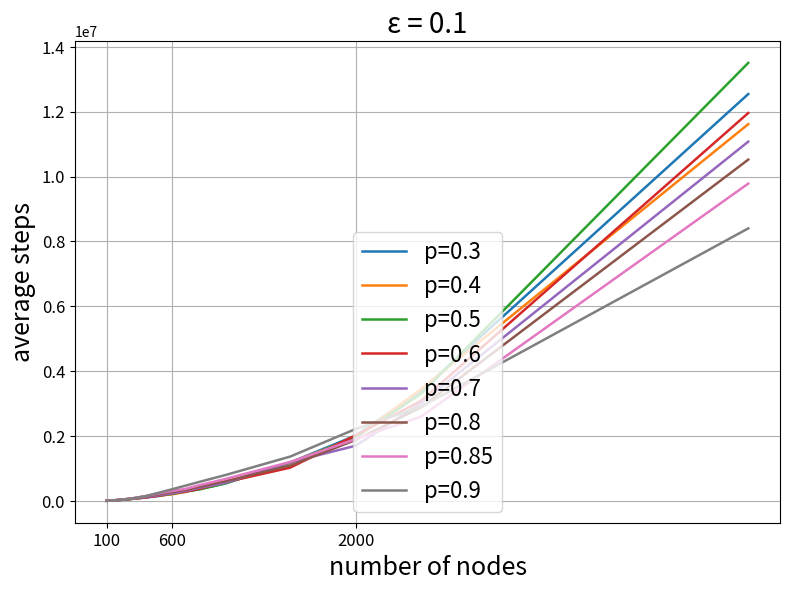
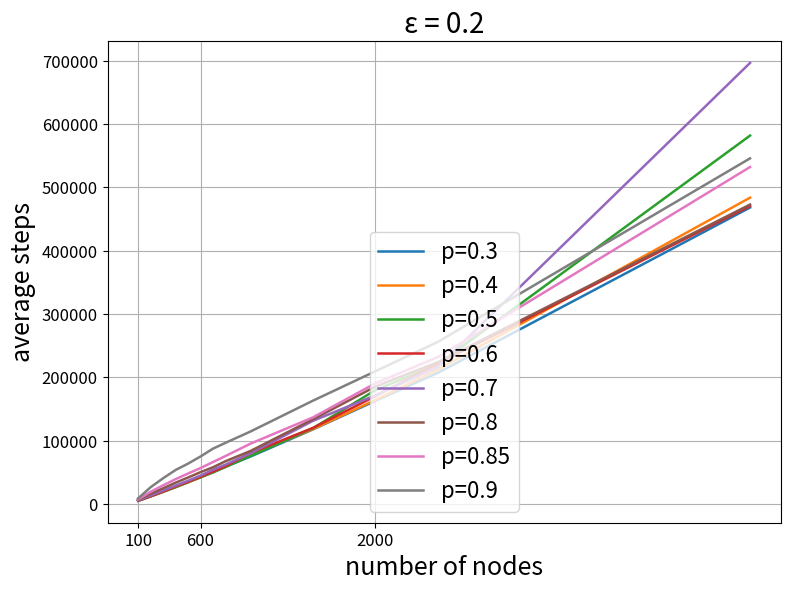
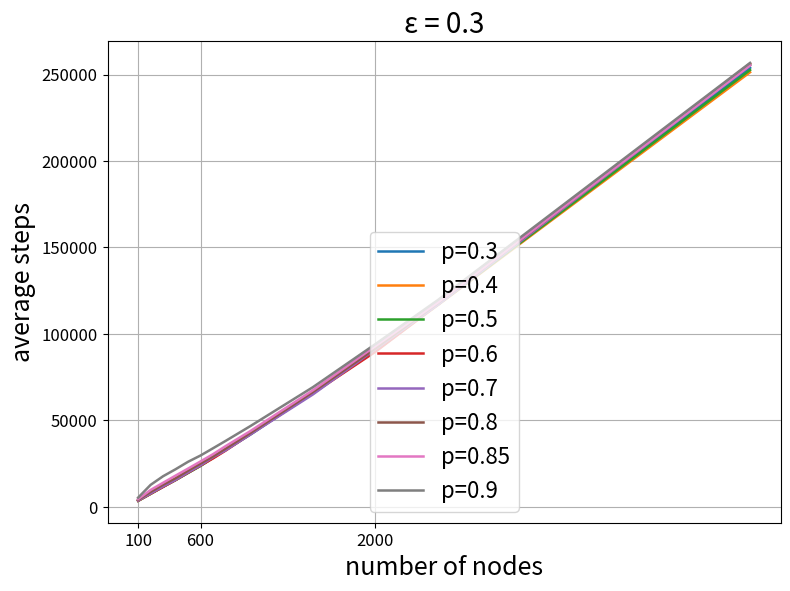
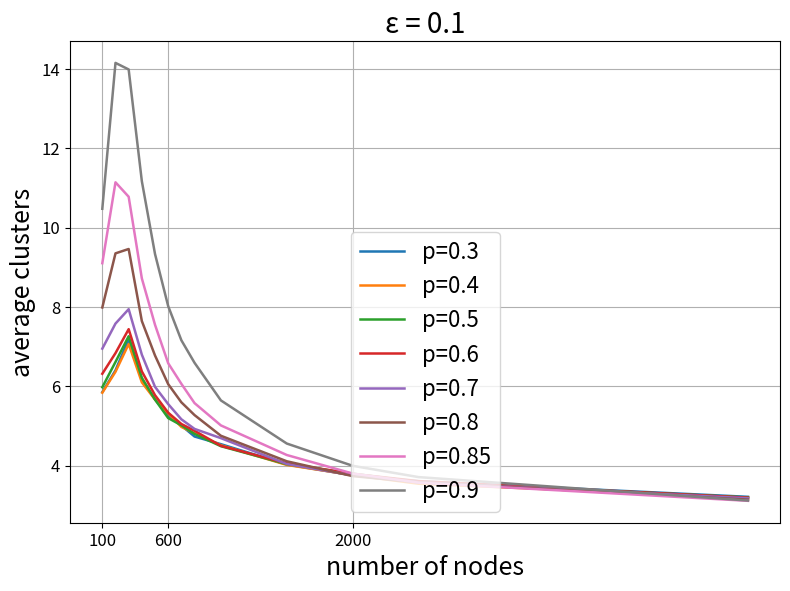
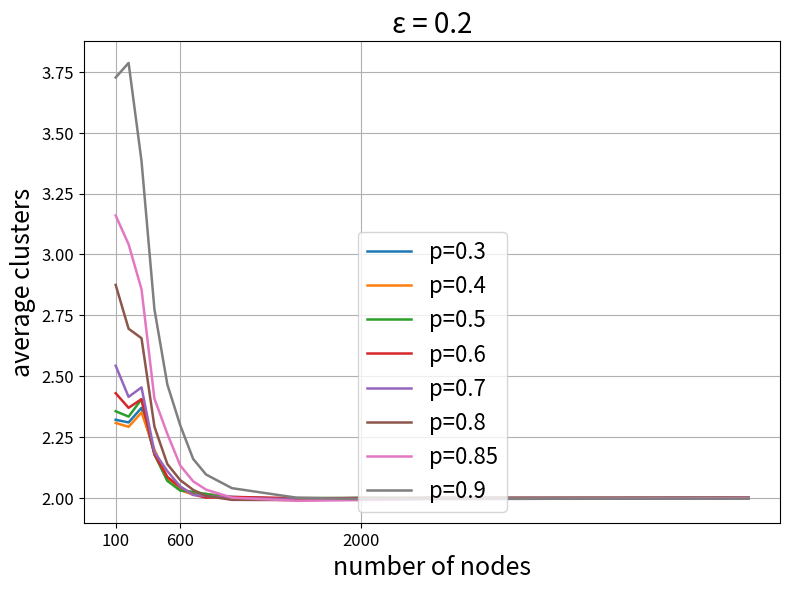
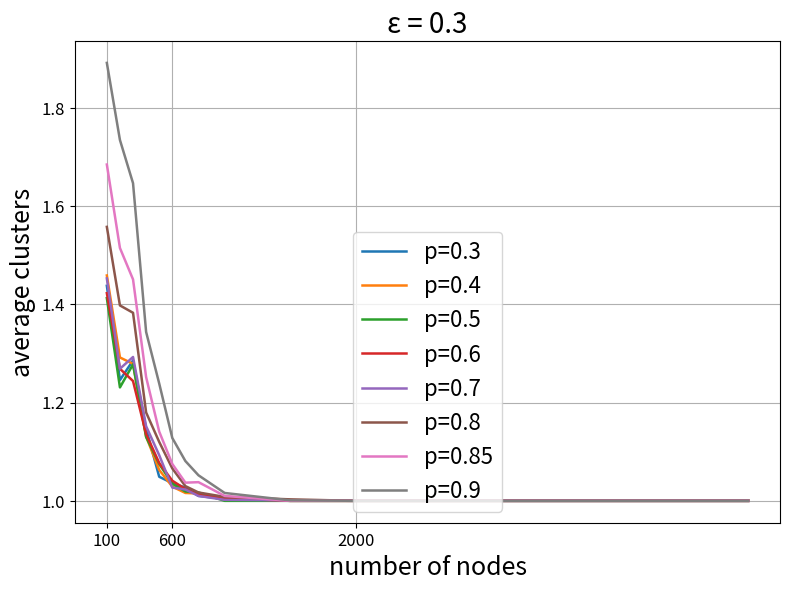

Generate these figures, in order, with matplotlib:
import numpy as np
import matplotlib.pyplot as plt

def create_graph(x: list[int], y: list[list[int]], labels: list[str], title: str, xlabel: str, ylabel: str, path: str,
                 stdev_values: list[list[float]] = None):
    plt.figure(figsize=(8, 6), dpi=150)
    for i, (series, label) in enumerate(zip(y, labels)):
        y_value = np.array(series, dtype=float)
        line, = plt.plot(x, y_value, label=label, linewidth=1.8, zorder=3)
        if stdev_values is not None:
            stdev = np.array(stdev_values[i], dtype=float)
            lower = np.maximum(y_value - stdev, 1)
            upper = y_value + stdev
            plt.fill_between(x, lower, upper, color=line.get_color(), alpha=0.2, zorder=1)
    plt.title(title, {'fontsize': 20})
    plt.xlabel(xlabel, {'fontsize': 18})
    plt.ylabel(ylabel, {'fontsize': 18})
    plt.xticks(x[::5], fontsize=12)
    plt.yticks(fontsize=12)
    plt.legend(loc='lower center', fontsize=16)
    plt.tight_layout()
    plt.grid()
    plt.savefig(path, bbox_inches='tight', dpi=150)
    plt.close()

def create_graph_threshold():

    x = [0.05*x for x in range(2, 11)]

    Y_0_9 = [757395, 294045, 113505, 93475, 46800, 37575, 35145, 32940, 33535]
    Y_0_7 = [591815, 236645, 78095, 77035, 41665, 36275, 34285, 33300, 32590]
    Y_0_5 = [515575, 246600, 75690, 82150, 41715, 36685, 34325, 34260, 32955]
    Y_0_3 = [519240, 246400, 75130, 80370, 41585, 36960, 34565, 34075, 33575]

    labels = ["p=0.3", "p=0.5", "p=0.7", "p=0.9"]
    xlabel = "confidence threshold"
    ylabel = "time step"
    create_graph(x=x, y=[Y_0_3, Y_0_5, Y_0_7, Y_0_9],
                 labels=labels, title="average steps vs threshold",
                 xlabel=xlabel, ylabel=ylabel, path="history_threshold.png")

def create_graph_simulations():

    X = [i for i in range(10, 1501, 10)]
    Y_0_3_0_1 = [261000, 659500, 703166.67, 649125, 612800, 552500, 543785.71, 548437.50, 585388.89,
                 582900, 578909.09, 574458.33, 581576.92, 576535.71, 570666.67, 597687.50, 584441.18, 589944.44,
                 590157.89, 577550, 582261.90, 579704.55, 587760.87, 587062.50, 604080, 598807.69, 611148.15,
                 605696.43, 598465.52, 593050, 586532.26, 580578.12, 573000, 573132.35, 574300, 572958.33,
                 575878.38, 573671.05, 581564.10, 582050, 574085.37, 566583.33, 573069.77, 568284.09, 567044.44,
                 561021.74, 560287.23, 558958.33, 558336.73, 558540, 565823.53, 568826.92, 575301.89, 572046.30,
                 565845.45, 564955.36, 563552.63, 562387.93, 564372.88, 560825, 556540.98, 559008.06, 556412.70,
                 555781.25, 567515.38, 567393.94, 569492.54, 574904.41, 573195.65, 570721.43, 567359.15, 568868.06,
                 565910.96, 562445.95, 565400, 567914.47, 567558.44, 565833.33, 570443.04, 573275, 570679.01,
                 566664.63, 568307.23, 565172.62, 568341.18, 565412.79, 568373.56, 572818.18, 571162.92, 574238.89,
                 573049.45, 573592.39, 574048.39, 572638.30, 571994.74, 571322.92, 576448.45, 577545.92, 576772.73,
                 573770, 576341.58, 574210.78, 571776.70, 574038.46, 580504.76, 583617.92, 584602.80, 589106.48,
                 586266.06, 585254.55, 586675.68, 585736.61, 584265.49, 587557.02, 585991.30, 584586.21, 586012.82,
                 589521.19, 588260.50, 589954.17, 589619.83, 589122.95, 587398.37, 585822.58, 584096, 583460.32,
                 584976.38, 585960.94, 584631.78, 586396.15, 586824.43, 588996.21, 588484.96, 587854.48, 588474.07,
                 586930.15, 586978.10, 588478.26, 586330.94, 585996.43, 584273.05, 582309.86, 581755.24, 583934.03,
                 585372.41, 585821.92, 583785.71, 582814.19, 581040.27, 583646.67]
    STD_Y_0_3_0_1 = [99548.98, 932534.60, 999996.11, 915398.81, 839082.44, 777612.87, 759960.64, 739734.64, 742896.41,
                     732266.50, 718952.60, 706574.11, 696036.96, 681588.26, 683413.43, 703981.24, 688021.87, 678965.28,
                     672752.95, 660599.51, 665686.14, 665655.19, 691644.68, 683187.84, 707565.93, 697397.06, 705296.99,
                     695604.06, 688031.25, 679223.52, 671272.63, 664389.36, 656278.49, 653056.10, 660801.70, 659069.20,
                     661542.07, 655685.41, 681383.64, 679869.18, 673425.32, 667134.22, 672885.62, 667222.65, 666111.22,
                     660182.72, 656362.15, 654645.40, 651201.69, 648675.44, 668326.58, 666895.34, 691844.40, 687537.50,
                     682793.71, 679577.60, 679532.21, 676717.76, 679486.68, 675608.20, 671102.02, 676408.92, 672461.01,
                     671280.41, 702423.73, 703652.48, 704238.37, 717162.55, 712921.46, 710407.77, 706128.25, 704710.07,
                     700885.41, 696873.67, 704285.17, 718037.85, 715724.75, 712293.49, 714124.78, 723020.94, 719495.45,
                     716024.25, 716398.52, 712788.85, 718175.21, 714808.79, 714938.60, 720118.19, 717525.41, 718432.20,
                     715665.09, 714851.09, 714915.88, 712199.50, 710421.55, 707548.18, 715953.17, 716834.47, 714235.90,
                     711410.78, 714745.14, 711872.91, 709015.83, 715050.08, 729691.93, 730240.75, 733299.95, 743651.17,
                     740839, 738209.71, 738427.88, 736581.22, 734283.54, 737276.25, 734898.75, 732858.47, 730967.97,
                     732856.20, 731444.36, 733092.59, 730622.50, 730602.07, 729207.87, 726631.12, 724500.95, 722389.75,
                     723554.64, 721759.68, 719955.74, 723455.80, 724188.93, 730942.07, 729984.06, 728258.31, 727586.24,
                     726035.89, 727780.10, 731720.34, 729559.86, 727699.35, 725531.24, 723597.61, 722003.59, 724767.53,
                     731022.57, 730518.22, 728476.22, 726768.32, 724756.94, 728769.65,]

    Y_0_3_0_3 =  [41500, 40750, 40666.67, 40750, 40400, 41083.33, 41071.43, 41062.50, 40777.78, 41150,
                  41181.82, 41166.67, 40884.62, 40928.57, 40900, 41250, 41029.41, 40944.44, 41157.89, 41075,
                  40976.19, 41000, 41239.13, 41270.83, 41340, 41365.38, 41425.93, 41500, 41465.52, 41400,
                  41483.87, 41562.50, 41500, 41558.82, 41485.71, 41583.33, 41567.57, 41644.74, 41692.31, 41775,
                  41756.10, 41714.29, 41651.16, 41556.82, 41511.11, 41510.87, 41489.36, 41489.58, 41418.37, 41450,
                  41460.78, 41538.46, 41547.17, 41555.56, 41536.36, 41535.71, 41500, 41525.86, 41525.42, 41541.67,
                  41565.57, 41524.19, 41523.81, 41468.75, 41461.54, 41431.82, 41440.30, 41441.18, 41500, 41528.57,
                  41521.13, 41534.72, 41465.75, 41459.46, 41420, 41394.74, 41441.56, 41435.90, 41424.05, 41368.75,
                  41401.23, 41371.95, 41409.64, 41464.29, 41423.53, 41383.72, 41385.06, 41357.95, 41393.26, 41400,
                  41412.09, 41451.09, 41440.86, 41425.53, 41389.47, 41401.04, 41412.37, 41408.16, 41398.99, 41390,
                  41361.39, 41397.06, 41407.77, 41403.85, 41409.52, 41405.66, 41420.56, 41444.44, 41458.72, 41450,
                  41459.46, 41446.43, 41438.05, 41473.68, 41486.96, 41525.86, 41512.82, 41495.76, 41483.19, 41508.33,
                  41504.13, 41512.30, 41520.33, 41536.29, 41556, 41531.75, 41531.50, 41539.06, 41565.89, 41550,
                  41564.89, 41534.09, 41537.59, 41578.36, 41596.30, 41577.21, 41572.99, 41579.71, 41568.35, 41567.86,
                  41592.20, 41595.07, 41594.41, 41583.33, 41589.66, 41602.74, 41636.05, 41645.27, 41667.79, 41693.33]
    STD_Y_0_3_0_3 = [6687.47, 6544.38, 7279.32, 6845.36, 7202.61, 7870.33, 7415.85, 7146.47, 6865.94, 7065.89, 7036.19,
                     6821.04, 6718.75, 6586.06, 6631.98, 7004.04, 6899.47, 6763.95, 6937.08, 6925.26, 6821.33, 6867.97,
                     7031.39, 7096.88, 7050.05, 7041.05, 7038.40, 7088.79, 7120.36, 7062.08, 7154.65, 7271.87, 7258.26,
                     7281.49, 7216.95, 7331.68, 7267.78, 7309.05, 7335.70, 7549.29, 7537.29, 7507.47, 7468.30, 7433.62,
                     7382.70, 7376.43, 7316.69, 7283.40, 7262.14, 7256.23, 7254.39, 7308.14, 7305.30, 7296.19, 7258.78,
                     7231.08, 7205.56, 7231.03, 7222.76, 7240.09, 7252.19, 7266.52, 7236.32, 7210.17, 7175.07, 7148.11,
                     7137.88, 7116.50, 7225.63, 7217.69, 7185.55, 7176.41, 7156.07, 7130.50, 7109.92, 7077.73, 7126.01,
                     7151.56, 7135.56, 7121.88, 7191.07, 7159.58, 7197.94, 7237.58, 7217.59, 7193.76, 7212.54, 7206.70,
                     7218.46, 7221.74, 7214.34, 7229.93, 7215.67, 7215.66, 7201.44, 7205.50, 7198.72, 7186.18, 7176.62,
                     7188.15, 7168.72, 7227.84, 7214.52, 7212.60, 7228.66, 7239.70, 7237.18, 7220.01, 7233.52, 7221.46,
                     7224.70, 7221.55, 7203.74, 7210.87, 7214.68, 7251.74, 7245.68, 7233.24, 7233.18, 7223.92, 7210.79,
                     7202.38, 7205.40, 7215.04, 7247.13, 7229.02, 7230.65, 7227.89, 7243.78, 7227.30, 7249.35, 7238.93,
                     7227.91, 7245.14, 7241.21, 7237.78, 7231.19, 7243.62, 7228.70, 7215.34, 7217.62, 7212.28, 7211.43,
                     7194.80, 7190.15, 7195.95, 7201.76, 7199.88, 7227.50, 7229.62]

    Y_0_9_0_1 = [671500, 806750, 734500, 755875, 730800, 715166.67, 705500, 701500, 771500,
                 743200, 722636.36, 749583.33, 754730.77, 763428.57, 779833.33, 765062.50, 781941.18, 782638.89,
                 802789.47, 793375, 782547.62, 775318.18, 768739.13, 783895.83, 781960, 769000, 769796.30,
                 778767.86, 770137.93, 765866.67, 774370.97, 787171.88, 787287.88, 779411.76, 777528.57, 776597.22,
                 772689.19, 769368.42, 769230.77, 763387.50, 762024.39, 756011.90, 750558.14, 756284.09, 757777.78,
                 763750, 761404.26, 763437.50, 763306.12, 758330, 759637.25, 756769.23, 756273.58, 755037.04,
                 762218.18, 762571.43, 765078.95, 762017.24, 762661.02, 762075, 758213.11, 757572.58, 758047.62,
                 760781.25, 762992.31, 760984.85, 762985.07, 767161.76, 770471.01, 777821.43, 778633.80, 783194.44,
                 783356.16, 787364.86, 785340, 781960.53, 790116.88, 791679.49, 792759.49, 791662.50, 791975.31,
                 793725.61, 795819.28, 795738.10, 793252.94, 793744.19, 792293.10, 791153.41, 788185.39, 789666.67,
                 787862.64, 788961.96, 788016.13, 789074.47, 791615.79, 790125, 791634.02, 789163.27, 790444.44,
                 787445, 786133.66, 790200.98, 788169.90, 786423.08, 785580.95, 784452.83, 783897.20, 785203.70,
                 790908.26, 789804.55, 789121.62, 792062.50, 792778.76, 796539.47, 794052.17, 798366.38, 796534.19,
                 796885.59, 797478.99, 798775, 798611.57, 796127.05, 796199.19, 797548.39, 799056, 799869.05,
                 798629.92, 797812.50, 796317.83, 795523.08, 793977.10, 792662.88, 794578.95, 794059.70, 792755.56,
                 796533.09, 795441.61, 795445.65, 797946.04, 798928.57, 799773.05, 799309.86, 800199.30, 798392.36,
                 798055.17, 797431.51, 801068.03, 800402.03, 797959.73, 796630]
    STD_Y_0_9_0_1 = [437328.06, 510482.94, 450871.47, 505327.88, 464047.59, 444145.50, 442056.42, 426439.78, 560670.97,
                     544176.94, 524984.80, 600382.44, 590800.05, 618065.58, 647487.25, 631166.93, 645415.14, 633790.90,
                     662667.85, 649565.17, 636364.95, 625584.03, 614669.06, 645931.85, 634813.45, 626739.25, 626074.14,
                     642613.95, 634589.46, 626824.89, 646549.60, 673336.95, 667877.71, 660123.42, 658083.61, 650358.07,
                     644571.45, 638101.98, 638088.04, 633103.38, 634309.53, 628854.60, 623115, 629149.64, 627590.01,
                     642979.78, 638115.35, 639154.96, 636356.89, 631313.53, 630732.51, 627410.68, 624078.02, 620809.66,
                     651256.52, 646388.96, 645579.90, 642163.05, 639361.85, 635703.23, 631708.21, 629367.23, 624768.25,
                     626042.37, 626269.69, 622434.29, 621066.85, 628463.86, 629298.48, 643276, 648395.08, 662319.97,
                     665150.46, 668132.75, 667262.74, 664130.76, 678910.71, 678539.78, 676453.08, 674200.72, 673636.05,
                     677111.80, 688942.12, 685636.82, 682251.85, 679561.50, 677061.10, 674538.23, 671824.53, 671351.34,
                     668266.25, 673255.28, 670466.25, 668610.61, 667745.96, 665298.93, 663999.62, 661511.92, 661930.72,
                     659457.98, 656982.38, 660927.09, 658794.08, 656683.52, 654534.89, 651972.08, 650006.37, 649103.58,
                     659369.64, 657285.19, 656108.30, 662106.64, 661623.12, 669437.72, 667213.08, 672753.85, 670603.17,
                     670615.90, 669731.31, 669936.32, 669347.77, 667371.04, 666639.47, 674080.10, 676683.70, 676054.70,
                     673701.11, 672049.47, 669881.45, 667773.78, 666044.78, 663922.98, 665677.19, 664496.12, 663087.94,
                     669098.26, 667882.71, 667282.41, 670750.10, 670318.67, 672058.04, 671963.75, 672425.12, 670541.02,
                     669138.93, 667628.42, 675268.46, 673348.62, 671872.03, 670294.01]

    Y_0_9_0_3 = [ 47000, 47750, 47333.33, 47375, 47400, 47083.33, 47071.43, 46500, 46944.44, 47050,
                  47272.73, 47166.67, 47153.85, 46928.57, 46900, 46718.75, 46617.65, 46583.33, 46631.58, 46475,
                  46428.57, 46477.27, 46413.04, 46416.67, 46460, 46461.54, 46351.85, 46339.29, 46465.52, 46366.67,
                  46354.84, 46453.12, 46454.55, 46514.71, 46571.43, 46611.11, 46581.08, 46526.32, 46641.03, 46575,
                  46597.56, 46619.05, 46651.16, 46670.45, 46788.89, 46782.61, 46702.13, 46635.42, 46622.45, 46540,
                  46627.45, 46653.85, 46622.64, 46574.07, 46590.91, 46562.50, 46640.35, 46603.45, 46618.64, 46591.67,
                  46532.79, 46443.55, 46468.25, 46515.62, 46469.23, 46462.12, 46425.37, 46426.47, 46384.06, 46400,
                  46401.41, 46326.39, 46321.92, 46310.81, 46300, 46302.63, 46318.18, 46346.15, 46341.77, 46350,
                  46370.37, 46341.46, 46367.47, 46380.95, 46364.71, 46360.47, 46362.07, 46363.64, 46393.26, 46383.33,
                  46346.15, 46375, 46392.47, 46420.21, 46421.05, 46458.33, 46438.14, 46433.67, 46434.34, 46430,
                  46435.64, 46465.69, 46485.44, 46495.19, 46461.90, 46466.98, 46537.38, 46537.04, 46545.87, 46540.91,
                  46563.06, 46526.79, 46526.55, 46526.32, 46534.78, 46560.34, 46547.01, 46555.08, 46571.43, 46595.83,
                  46607.44, 46614.75, 46626.02, 46612.90, 46644, 46646.83, 46622.05, 46636.72, 46627.91, 46642.31,
                  46671.76, 46681.82, 46691.73, 46679.10, 46659.26, 46647.06, 46638.69, 46663.04, 46658.27, 46671.43,
                  46666.67, 46693.66, 46678.32, 46694.44, 46696.55, 46702.05, 46714.29, 46695.95, 46677.85, 46653.33]
    STD_Y_0_9_0_3 = [ 10327.96, 8503.10, 7396.80, 7509.61, 7301.10, 7148.05, 6889.02, 6908.08, 7446.23, 7250.74,
                      7345.86, 7411.48, 7572.35, 7481.05, 7410.99, 7247.79, 7104.52, 7060.69, 7161.85, 7085.22, 6959.01,
                      6971.86, 7029.50, 6942.18, 6997.45, 7083.24, 7013.42, 6923.23, 6985.44, 6961.35, 6974.52, 7059.82,
                      7017.52, 7028.16, 7027.52, 7044.54, 7071.08, 7027.04, 7052.82, 7028.01, 7006.56, 6986.02, 7050.88,
                      7070.62, 7239.91, 7206.61, 7174.09, 7143.21, 7119.37, 7094.30, 7133.20, 7102.02, 7105.01, 7105.36,
                      7113.82, 7103.60, 7119.53, 7084.34, 7086.56, 7136.28, 7110.65, 7091.94, 7178.94, 7173.22, 7143.90,
                      7110.02, 7072.52, 7031, 6999.19, 6997.65, 6988.87, 6987.80, 6973.33, 6962.93, 6976.74, 7011.23,
                      7056.07, 7087.98, 7064.59, 7057.07, 7077.96, 7081.80, 7107.05, 7117.11, 7118.13, 7092.29, 7092.27,
                      7084.22, 7092.70, 7090.92, 7076.97, 7093.01, 7099.31, 7148.14, 7129.07, 7221.24, 7206.15, 7218.37,
                      7220.58, 7235.85, 7207.69, 7258.29, 7269.44, 7262.44, 7252.82, 7255.22, 7365.63, 7350.52, 7368.07,
                      7386.58, 7386.84, 7406.81, 7386.08, 7374.60, 7370.35, 7429.61, 7410.71, 7426.28, 7408.62, 7423.17,
                      7421.97, 7428.57, 7438.27, 7434.09, 7424.38, 7432.93, 7414.26, 7408.34, 7405.02, 7407.04, 7408.15,
                      7404.50, 7398.35, 7384.76, 7373, 7367.20, 7346.99, 7357.95, 7370.32, 7377.25, 7372.45, 7390.34,
                      7372.52, 7381.94, 7387.36, 7397.71, 7390.22, 7381.85, 7366.70, 7357.71]
    labels = ["p=0.3 ε = 0.1", "p=0.3 ε = 0.3", "p=0.9 ε = 0.1", "p=0.9 ε = 0.3"]

    create_graph(x=X, y=[Y_0_3_0_1, Y_0_3_0_3, Y_0_9_0_1, Y_0_9_0_3],
                 stdev_values=[STD_Y_0_3_0_1, STD_Y_0_3_0_3, STD_Y_0_9_0_1, STD_Y_0_9_0_3],
                 labels=labels, title="average steps vs no. of MC simulations",
                 xlabel="no. of MC simulations", ylabel="average steps (log scale)", path="steps_vs_simulations.png")



def create_graph_simulations_different_nodes():

    X = [100, 200, 500, 1000, 2000, 5000]
    Y_0_3_0_1 = [8817, 34546, 164807.5, 552885, 1845030, 13027875]
    Y_0_5_0_1 = [8938.5, 33467, 170797.5, 546215, 2037460, 11895850]
    Y_0_7_0_1 = [9103, 36258, 182192.5, 544875, 1964890, 10945375]
    Y_0_9_0_1 = [7441, 31593, 254500, 790365, 2093380, 10093200]

    Y_0_3_0_2 = [5309, 12214, 34470, 79545, 164230, 464450]
    Y_0_5_0_2 = [5368.5, 12347, 35360, 77235, 164510, 600425]
    Y_0_7_0_2 = [5961.5, 13674, 36810, 78820, 166810, 504450]
    Y_0_9_0_2 = [9297.5, 26591, 65057.5, 114505, 210070, 595525]

    Y_0_3_0_3 = [3517.5, 7601, 19715, 42270, 91540, 255725]
    Y_0_5_0_3 = [3527.5, 7555, 19702.5, 41940, 90200, 255550]
    Y_0_7_0_3 = [3710, 7828, 19877.5, 41595, 90870, 257275]
    Y_0_9_0_3 = [5343, 12775, 25630, 46390, 95080, 260550]

    labels = ["p=0.3", "p=0.5", "p=0.7", "p=0.9"]
    xlabel = "number of nodes"
    ylabel = "average steps"
    create_graph(x=X, y=[Y_0_3_0_1, Y_0_5_0_1, Y_0_7_0_1, Y_0_9_0_1], labels=labels, title="ε = 0.1",
                 xlabel=xlabel, ylabel=ylabel, path="steps_vs_nodes_0_1.png")
    create_graph(x=X, y=[Y_0_3_0_2, Y_0_5_0_2, Y_0_7_0_2, Y_0_9_0_2], labels=labels, title="ε = 0.2",
                 xlabel=xlabel, ylabel=ylabel, path="steps_vs_nodes_0_2.png")
    create_graph(x=X, y=[Y_0_3_0_3, Y_0_5_0_3, Y_0_7_0_3, Y_0_9_0_3], labels=labels, title="ε = 0.3",
                 xlabel=xlabel, ylabel=ylabel, path="steps_vs_nodes_0_3.png")



def create_graph_simulations_different_nodes_v2():


    X = [100, 200, 300, 400, 500, 600, 700, 800, 1000, 1500, 2000, 2500, 5000]
    Y_0_3_0_1 = [8788.5, 32462, 68890.5, 111054, 158532.5, 228177, 286531, 367480, 540375, 1186807.5, 2017430, 3399412.5, 12542475]
    Y_0_4_0_1 = [8871, 34051, 69601.5, 115410,  169137.5, 210207, 282464, 385060, 563955, 1183140, 1959460, 3448037.5, 11614800]
    Y_0_5_0_1 = [9037, 34522, 72142.5, 119530,  172167.5, 223680, 302081.5, 352620, 536510, 1178647.5, 1964830, 3304100, 13502500]
    Y_0_6_0_1 = [9108.5, 36021, 73693.5, 114536,  169402.5, 240021, 293457.5, 371808, 577460, 1029592.5, 2024340, 3087350, 11958250]
    Y_0_7_0_1 = [9275, 37903, 80134.5, 124936,  185682.5, 239898, 313355, 403788, 557500, 1195402.5, 1705120, 3015787.5, 11075750]
    Y_0_8_0_1 = [9179.5, 38261, 86656.5, 149664,  211812.5, 283668, 344897, 435180, 609260, 1093702.5, 1882780, 2888450, 10522550]
    Y_0_85_0_1 = [8426.5, 37064, 86757, 158370,  239420, 312681, 376533.5, 481968, 675610, 1203997.5, 1909550, 2602275, 9783725]
    Y_0_9_0_1 = [7687.5, 30096, 83941.5, 154244,  260480, 366102, 474946.5, 584116, 795505, 1370490, 2220070, 2905637.5, 8403175]

    Y_0_3_0_2 = [5230, 12151, 19417.5, 27044, 34290, 43398, 50267, 58996, 75185, 118020, 163090, 207400, 468350]
    Y_0_4_0_2 = [5369.5, 12245, 19444.5, 26682, 34560, 42153, 51292.5, 59116, 77995, 118455, 164520, 212450, 483875]
    Y_0_5_0_2 = [5299.5, 12351, 19716, 26924, 35105, 42204, 50270.5, 58756, 76110, 119925, 180030, 220750, 581950]
    Y_0_6_0_2 = [5525, 12533, 19851, 27994, 35260, 43257, 51327.5, 59960, 80685, 120382.5, 170640, 221962.5, 470675]
    Y_0_7_0_2 = [6011, 13727, 21522, 29310, 36950, 45117, 54407.5, 62444, 80320, 131565, 171770, 216750, 696700]
    Y_0_8_0_2 = [6793.5, 16413, 25027.5, 33882, 42045, 50556, 58271.5, 67776, 83950, 133920, 185650, 224150, 473000]
    Y_0_85_0_2 = [7586.5, 19525, 29701.5, 39452, 48305, 56997, 66552.5, 75976, 95540, 136980, 190810, 232162.5, 532300]
    Y_0_9_0_2 = [9112, 26687, 40858.5, 53906, 63985, 75282, 87647, 96840, 114715, 163372.5, 209820, 256175, 545975]

    Y_0_3_0_3 = [3562.5, 7714, 11640, 15576, 19745, 23907, 28441, 32936, 41860, 66030, 90820, 117050, 253900]
    Y_0_4_0_3 = [3533.5, 7609, 11793, 15520, 19967.5, 23985, 28367.5, 32884, 42175, 65842.5, 90150, 116700, 251325]
    Y_0_5_0_3 = [3540, 7534, 11692.5, 15568, 19685, 23706, 28451.5, 32940, 42335, 65707.5, 91470, 116900, 252600]
    Y_0_6_0_3 = [3618.5, 7616, 11563.5, 15594, 19770, 23922, 28056, 32536, 42155, 65707.5, 89710, 117112.5, 256350]
    Y_0_7_0_3 = [3698.5, 7806, 11898, 15660, 20055, 24105, 28805, 32728, 41990, 65062.5, 91230, 116862.5, 255525]
    Y_0_8_0_3 = [4137.5, 8695, 12867, 16656, 20970, 25110, 29228.5, 33716, 42825, 66502.5, 91640, 117862.5, 255575]
    Y_0_85_0_3 = [4545, 9831, 13983, 18116, 22182.5, 26331, 30516.5, 35132, 43925, 67492.5, 93010, 118237.5, 255175]
    Y_0_9_0_3 = [5380, 12770, 17760, 21798, 26110, 29751, 33932.5, 38156, 46800, 69270, 94160, 119600, 256725]



    labels = ["p=0.3", "p=0.4", "p=0.5", "p=0.6", "p=0.7", "p=0.8", "p=0.85", "p=0.9"]
    xlabel = "number of nodes"
    ylabel = "average steps"
    create_graph(x=X, y=[Y_0_3_0_1, Y_0_4_0_1, Y_0_5_0_1, Y_0_6_0_1, Y_0_7_0_1, Y_0_8_0_1, Y_0_85_0_1, Y_0_9_0_1], labels=labels, title="ε = 0.1",
                 xlabel=xlabel, ylabel=ylabel, path="steps_vs_nodes_0_1.png")
    create_graph(x=X, y=[Y_0_3_0_2, Y_0_4_0_2, Y_0_5_0_2, Y_0_6_0_2, Y_0_7_0_2, Y_0_8_0_2, Y_0_85_0_2, Y_0_9_0_2], labels=labels, title="ε = 0.2",
                 xlabel=xlabel, ylabel=ylabel, path="steps_vs_nodes_0_2.png")
    create_graph(x=X, y=[Y_0_3_0_3, Y_0_4_0_3, Y_0_5_0_3, Y_0_6_0_3, Y_0_7_0_3, Y_0_8_0_3, Y_0_85_0_3, Y_0_9_0_3], labels=labels, title="ε = 0.3",
                 xlabel=xlabel, ylabel=ylabel, path="steps_vs_nodes_0_3.png")


def create_graph_simulations_different_nodes_clusters_v2():


    X = [100, 200, 300, 400, 500, 600, 700, 800, 1000, 1500, 2000, 2500, 5000]
    Y_0_3_0_1 = [5.85, 6.4, 7.185, 6.171, 5.669, 5.257, 5.009, 4.732, 4.539, 4.027, 3.756, 3.605, 3.212]
    Y_0_3_0_2 = [2.321, 2.31, 2.37, 2.182, 2.072, 2.043, 2.014, 2.016, 2.004, 1.995, 2.0, 1.998, 2.0]
    Y_0_3_0_3 = [1.438, 1.246, 1.286, 1.147, 1.049, 1.036, 1.027, 1.01, 1.004, 1.0, 1.0, 1.0, 1.0]

    Y_0_4_0_1 = [5.836, 6.364, 7.065, 6.098, 5.663, 5.317, 4.974, 4.815, 4.512, 4.016, 3.759, 3.542, 3.189]
    Y_0_4_0_2 = [2.308, 2.292, 2.351, 2.198, 2.083, 2.032, 2.013, 2.016, 1.999, 1.996, 1.999, 2.0, 2.0]
    Y_0_4_0_3 = [1.459, 1.292, 1.279, 1.131, 1.063, 1.029, 1.016, 1.015, 1.003, 1.0, 1.0, 1.0, 1.0]

    Y_0_5_0_1 = [5.974, 6.611, 7.26, 6.212, 5.663, 5.197, 5.015, 4.797, 4.488, 4.036, 3.797, 3.58, 3.196]
    Y_0_5_0_2 = [2.356, 2.334, 2.405, 2.179, 2.07, 2.03, 2.025, 2.016, 1.995, 1.999, 2.0, 2.0, 2.0]
    Y_0_5_0_3 = [1.413, 1.231, 1.278, 1.13, 1.075, 1.035, 1.019, 1.017, 1.0, 1.0, 1.0, 1.0, 1.0]

    Y_0_6_0_1 = [6.314, 6.834, 7.438, 6.373, 5.773, 5.332, 5.048, 4.877, 4.497, 4.057, 3.79, 3.608, 3.191]
    Y_0_6_0_2 = [2.43, 2.37, 2.406, 2.179, 2.086, 2.045, 2.014, 2.001, 2.004, 1.999, 1.999, 1.999, 2.0]
    Y_0_6_0_3 = [1.423, 1.269, 1.244, 1.136, 1.077, 1.041, 1.024, 1.012, 1.005, 1.0, 1.0, 1.0, 1.0]

    Y_0_7_0_1 = [6.947, 7.579, 7.942, 6.795, 5.984, 5.549, 5.166, 4.924, 4.691, 4.04, 3.752, 3.58, 3.176]
    Y_0_7_0_2 = [2.543, 2.415, 2.454, 2.188, 2.11, 2.047, 2.012, 2.008, 1.999, 1.995, 1.996, 2.0, 2.0]
    Y_0_7_0_3 = [1.453, 1.269, 1.293, 1.152, 1.093, 1.027, 1.023, 1.01, 1.002, 1.001, 1.0, 1.0, 1.0]

    Y_0_8_0_1 = [7.985, 9.349, 9.459, 7.643, 6.774, 6.052, 5.594, 5.272, 4.751, 4.108, 3.734, 3.579, 3.141]
    Y_0_8_0_2 = [2.875, 2.695, 2.656, 2.293, 2.139, 2.073, 2.033, 2.008, 1.992, 1.991, 1.995, 1.999, 2.0]
    Y_0_8_0_3 = [1.558, 1.398, 1.383, 1.18, 1.12, 1.066, 1.03, 1.017, 1.008, 1.003, 1.0, 1.0, 1.0]

    Y_0_85_0_1 = [9.101, 11.14, 10.776, 8.718, 7.548, 6.579, 6.06, 5.574, 5.012, 4.266, 3.799, 3.57, 3.111]
    Y_0_85_0_2 = [3.16, 3.042, 2.857, 2.408, 2.263, 2.133, 2.068, 2.034, 2.001, 1.988, 1.991, 1.995, 1.999]
    Y_0_85_0_3 = [1.685, 1.515, 1.451, 1.252, 1.141, 1.075, 1.037, 1.038, 1.01, 1.0, 1.0, 1.0, 1.0]

    Y_0_9_0_1 = [10.473, 14.15, 13.985, 11.168, 9.333, 8.018, 7.158, 6.59, 5.642, 4.555, 3.994, 3.709, 3.118]
    Y_0_9_0_2 = [3.727, 3.787, 3.384, 2.775, 2.466, 2.298, 2.16, 2.096, 2.04, 2.001, 1.995, 1.996, 1.997]
    Y_0_9_0_3 = [1.892, 1.735, 1.647, 1.344, 1.239, 1.128, 1.081, 1.052, 1.016, 1.001, 1.0, 1.0, 1.0]



    labels = ["p=0.3", "p=0.4", "p=0.5", "p=0.6", "p=0.7", "p=0.8", "p=0.85", "p=0.9"]
    xlabel = "number of nodes"
    ylabel = "average clusters"
    create_graph(x=X, y=[Y_0_3_0_1, Y_0_4_0_1, Y_0_5_0_1, Y_0_6_0_1, Y_0_7_0_1, Y_0_8_0_1, Y_0_85_0_1, Y_0_9_0_1], labels=labels, title="ε = 0.1",
                 xlabel=xlabel, ylabel=ylabel, path="steps_vs_nodes_clusters_0_1.png")
    create_graph(x=X, y=[Y_0_3_0_2, Y_0_4_0_2, Y_0_5_0_2, Y_0_6_0_2, Y_0_7_0_2, Y_0_8_0_2, Y_0_85_0_2, Y_0_9_0_2], labels=labels, title="ε = 0.2",
                 xlabel=xlabel, ylabel=ylabel, path="steps_vs_nodes_clusters_0_2.png")
    create_graph(x=X, y=[Y_0_3_0_3, Y_0_4_0_3, Y_0_5_0_3, Y_0_6_0_3, Y_0_7_0_3, Y_0_8_0_3, Y_0_85_0_3, Y_0_9_0_3], labels=labels, title="ε = 0.3",
                 xlabel=xlabel, ylabel=ylabel, path="steps_vs_nodes_clusters_0_3.png")




def create_graph_simulations_different_edges_v2():
    X = [500, 600, 700, 800, 900, 1000, 1100, 1200, 1300, 1400, 1500, 1600, 1700, 1800, 1900, 2000, 2100, 2200, 2300,
         2400, 2500, 2600, 2700, 2800, 2900, 3000, 3100, 3200, 3300, 3400, 3500, 3600, 3700, 3800, 3900, 4000, 4100,
         4200, 4300, 4400, 4500, 4600, 4700, 4800, 4900, 5000, 5100, 5200, 5300, 5400, 5500, 5600, 5700, 5800, 5900,
         6000, 6100, 6200, 6300, 6400, 6500, 6600, 6700, 6800, 6900, 7000]

    Y_0_3_0_1 = [2892, 3913.2, 5054.7, 6608, 8188.2, 10010, 12371.7, 14952, 18049.2, 22017.8, 26995.5, 32297.6, 39873.5,
                 50259.6, 62574.6, 82758, 133272.3, 209391.6, 281986.9, 418027.2, 527927.5, 649922, 767064.6, 824546.8,
                 861079.6, 883986, 806802.9, 882307.2, 824307, 856725.2, 764617, 803919.6, 767365.2, 794435.6, 752001.9,
                 711884, 690661.4, 678539.4, 640859.1, 673855.6, 635904, 590538.8, 611131.6, 571440, 590940, 540375,
                 542379.9, 575036.8, 476671.4, 496535.4, 483136.5, 471553.6, 465496.2, 450346.8, 417159.5, 372342,
                 349023.7, 380270.8, 382977, 363129.6, 362570, 340289.4, 331047, 313928.8, 314743.5, 303429]
    Y_0_3_0_2 = [8779, 13880.4, 22964.2, 38417.6, 70868.7, 144174, 266684, 346396.8, 366428.4, 355353.6, 331702.5,
                 325544, 324375.3, 331984.8, 334863.6, 381400, 421159.2, 463577.4, 487059.5, 506114.4, 500240, 476457.8,
                 422442, 393890, 348440.8, 324885, 240690.2, 207241.6, 224030.4, 147893.2, 144669, 122173.2, 123979.6,
                 110542, 117144.3, 96864, 91725.2, 85037.4, 84254.2, 81158, 81594, 77050, 76201.1, 76041.6, 75920.6,
                 75185, 74210.1, 73658, 74115.2, 73143, 73106, 71960, 71261.4, 72065, 71354.6, 70884, 71101.6, 70723.4,
                 70371, 70496, 70668, 69702.6, 70041.8, 69380.4, 69503.7, 69146]
    Y_0_3_0_3 = [24018.5, 53701.2, 114186.8, 139660, 127665.9, 114174, 100364, 92148, 85491.9, 79154.6, 75657, 72032,
                 68605.2, 66114, 63961.6, 62410, 60207, 58344, 56662.8, 55248, 54367.5, 53474.2, 52226.1, 51735.6,
                 51118.3, 50592, 50154.9, 49769.6, 49407.6, 48966.8, 48492.5, 48171.6, 48092.6, 47541.8, 47283.6, 46612,
                 46510.4, 46082.4, 45352.1, 44849.2, 44500.5, 44390, 43470.3, 43128, 42453.6, 41860, 41468.1, 40804.4,
                 40926.6, 40176, 40095, 39793.6, 39529.5, 39405.2, 39134.7, 39108, 38808.2, 38588.8, 38549.7, 38502.4,
                 38226.5, 38214, 37834.9, 37950.8, 37881, 37905]

    Y_0_5_0_1 = [2867, 3895.2, 5075.7, 6432.8, 8055.9, 9904, 12080.2, 14688, 17808.7, 22080.8, 26094, 31803.2, 38986.1,
                 48576.6, 62230.7, 84946, 119231.7, 181689.2, 281529.2, 405921.6, 528340, 671528, 790705.8, 847834.4,
                 854969.3, 864294, 812807.6, 884041.6, 878430.3, 853644.8, 816686.5, 839415.6, 801912.1, 749139.6,
                 664283.1, 702040, 646168.2, 659664.6, 670864.5, 653782.8, 610902, 631244.2, 557979.3, 604176, 553788.2,
                 536510, 529201.5, 544559.6, 484308.7, 491891.4, 470794.5, 487569.6, 449838.3, 454232.8, 428286.9,
                 384432, 382317.5, 385187.4, 387040.5, 387334.4, 336713, 338626.2, 333217.8, 322966, 310106.7, 294329]
    Y_0_5_0_2 = [8752, 14160, 22322.3, 36924, 68662.8, 141858, 268779.5, 355195.2, 367458, 343068.6, 341551.5, 309420.8,
                 309561.5, 319624.2, 360276.1, 379242, 417641.7, 441995.4, 473921.9, 513345.6, 500195, 479749.4,
                 483094.8, 406761.6, 342553.8, 283998, 244729.5, 223680, 191726.7, 161319.8, 140017.5, 129124.8,
                 113046.1, 116481.4, 106801.5, 104608, 93164.3, 87893.4, 86838.5, 82152.4, 78646.5, 78614, 79119.8,
                 76588.8, 75660.9, 76110, 74082.6, 74999.6, 73813.1, 72948.6, 74272, 73259.2, 72891.6, 72355, 72257.3,
                 71838, 71449.3, 71467.4, 71215.2, 70662.4, 71474, 70659.6, 69867.6, 70176, 70186.8, 70112]
    Y_0_5_0_3 = [24367, 55284, 113129.1, 140772.8, 129769.2, 115129, 102113, 92851.2, 86095.1, 80631.6, 76012.5,
                 71974.4, 68819.4, 66515.4, 63788.7, 61952, 59812.2, 57794, 56534, 55173.6, 53982.5, 53193.4, 52296.3,
                 51688, 50883.4, 50523, 50021.6, 49478.4, 49160.1, 48834.2, 48356, 48027.6, 47852.1, 47416.4, 46983.3,
                 46568, 46190.6, 45637.2, 45377.9, 45113.2, 44194.5, 43879.4, 43507.9, 42739.2, 42566.3, 42335, 41631.3,
                 41464.8, 41000.8, 40489.2, 40161, 40040, 39221.7, 39411, 39276.3, 38652, 38661.8, 38495.8, 38379.6,
                 37849.6, 37901.5, 37864.2, 37627.2, 37440.8, 37584.3, 37632]

    Y_0_7_0_1 = [2891.5, 3939, 5110, 6502.4, 8179.2, 9893, 12244.1, 14794.8, 17472, 21652.4, 25959, 31593.6, 36757.4,
                 45561.6, 57098.8, 74610, 102732, 146082.2, 218610.4, 307843.2, 445032.5, 574355.6, 715346.1, 737833.6,
                 890532, 820518, 880260.5, 859609.6, 868461, 839371.6, 843671.5, 803239.2, 838841.8, 770518.4, 734097,
                 727984, 695577.3, 652986.6, 639685.2, 648423.6, 639112.5, 636552.6, 602605.8, 605025.6, 608065.5,
                 557500, 572163.9, 518310, 508762.9, 491027.4, 491579, 485139.2, 466408.2, 521501.2, 438311, 447870,
                 405009.5, 421029.6, 384419.7, 412249.6, 376460.5, 371804.4, 358617.5, 327297.6, 327708.6, 306635]
    Y_0_7_0_2 = [8576, 13643.4, 21367.5, 35586.4, 62869.5, 126570, 247011.6, 346660.8, 359570.9, 353281.6, 333748.5,
                 319121.6, 303939.6, 313605, 323475, 353680, 361506.6, 397073.6, 452738.9, 461028, 435752.5, 427094.2,
                 404276.4, 374144.4, 337168.5, 257550, 244633.4, 259667.2, 174088.2, 173668.6, 152516, 123728.4, 112739,
                 107954.2, 102991.2, 94136, 95714.5, 92215.2, 90781.6, 86411.6, 81940.5, 80817.4, 80778.9, 79372.8,
                 79370.2, 80320, 78040.2, 77266.8, 76330.6, 76123.8, 75493, 75398.4, 75200.1, 75086.8, 74646.8, 73572,
                 73431.8, 73854.4, 73376.1, 73798.4, 73482.5, 72798, 72567.7, 72222.8, 72415.5, 72317]
    Y_0_7_0_3 = [22928, 51097.8, 109737.6, 144677.6, 134712.9, 118908, 105508.7, 94886.4, 87262.5, 81916.8, 76773,
                 73129.6, 69552.1, 67359.6, 65120.6, 62874, 60652.2, 59160.2, 57265.4, 56121.6, 54787.5, 54041, 53373.6,
                 52348.8, 51318.4, 51027, 50065, 49952, 49239.3, 48980.4, 48597.5, 48373.2, 47829.9, 47595, 47178.3,
                 46588, 45932.3, 45704.4, 45537, 44484, 44455.5, 43750.6, 43385.7, 42806.4, 42252.7, 41990, 41656.8,
                 41199.6, 40847.1, 40273.2, 39891.5, 39928, 39757.5, 39283.4, 39004.9, 39144, 38972.9, 38576.4, 38625.3,
                 38566.4, 38629.5, 38346, 38102.9, 38120.8, 38370.9, 37968]

    Y_0_9_0_1 = [2854.5, 3841.8, 4988.2, 6395.2, 7876.8, 9678, 11873.4, 14240.4, 16937.7, 20216, 24193.5, 28467.2,
                 34884, 40876.2, 48902.2, 57962, 72059.4, 88147.4, 106011.6, 138048, 175655, 222274, 301198.5, 361183.2,
                 441733.8, 524307, 658638.4, 730512, 795798.3, 858714.2, 906286.5, 877197.6, 902726, 906258.2, 926698.5,
                 977008, 941171.4, 919081.8, 894997.7, 876977.2, 867919.5, 842296.8, 781407.9, 843604.8, 824317.2,
                 795505, 774690, 791653.2, 781967.3, 773107.2, 788106, 682936.8, 724128, 704769.6, 665655.7, 669006,
                 671579.5, 605380.4, 649624.5, 624307.2, 621699, 639196.8, 614758.5, 615019.2, 572920.8, 573041]
    Y_0_9_0_2 = [8323, 13104, 20451.2, 30884.8, 49483.8, 79367, 151781.3, 257032.8, 370060.6, 412214.6, 417276, 386384,
                 365146.4, 349236, 349881.2, 360778, 349477.8, 373949.4, 382165.7, 416076, 381167.5, 389526.8, 357685.2,
                 369877.2, 348275.5, 311889, 308533.7, 259776, 242002.2, 198913.6, 186179, 169264.8, 154164.2, 159201,
                 142443.6, 139412, 137977.3, 130288.2, 129963.2, 126843.2, 120438, 128537.8, 121880.4, 122342.4,
                 116781.7, 114715, 115280.4, 113510.8, 113388.2, 113351.4, 112783, 111546.4, 109890.3, 109411.2,
                 109079.2, 109242, 107524.7, 107663, 107585.1, 107257.6, 106613, 106345.8, 106081.1, 105916.8, 104617.8,
                 104587]
    Y_0_9_0_3 = [21395.5, 42716.4, 86876.3, 141189.6, 157593.6, 144460, 127884.9, 112954.8, 100647.3, 93595.6, 86619,
                 81292.8, 77463.9, 74462.4, 71042.9, 68592, 66271.8, 64827.4, 62652, 61408.8, 60080, 59316.4, 57628.8,
                 56929.6, 55929.4, 55344, 54312, 53884.8, 53839.5, 53142, 52643.5, 52480.8, 51511.4, 51243, 51054.9,
                 50460, 50020, 49845.6, 49187.7, 49051.2, 48388.5, 48189.6, 47502.9, 47299.2, 47304.6, 46800, 46624.2,
                 46176, 46549.9, 45738, 45875.5, 45796.8, 45206.7, 45100.8, 45247.1, 45174, 45170.5, 45067.8, 44811.9,
                 45100.8, 44518.5, 44946, 44883.3, 44982, 44684.4, 44982]

    labels = ["p=0.3", "p=0.5","p=0.7", "p=0.9"]
    xlabel = "number of edges"
    ylabel = "average steps"
    create_graph(x=X, y=[Y_0_3_0_1, Y_0_5_0_1, Y_0_7_0_1, Y_0_9_0_1], labels=labels, title="ε = 0.1",
                 xlabel=xlabel, ylabel=ylabel, path="steps_vs_edges_0_1.png")
    create_graph(x=X, y=[Y_0_3_0_2, Y_0_5_0_2, Y_0_7_0_2, Y_0_9_0_2], labels=labels, title="ε = 0.2",
                 xlabel=xlabel, ylabel=ylabel, path="steps_vs_edges_0_2.png")
    create_graph(x=X, y=[Y_0_3_0_3, Y_0_5_0_3, Y_0_7_0_3, Y_0_9_0_3], labels=labels, title="ε = 0.3",
                 xlabel=xlabel, ylabel=ylabel, path="steps_vs_edges_0_3.png")


def create_graph_simulations_different_edges():
    X = [500, 1000, 2500, 5000, 7500, 10000]

    Y_0_3_0_1 = [2865, 10242, 586127.5, 552885, 250575, 172020]
    Y_0_5_0_1 = [2854.5, 9850, 537167.5, 546215, 276990, 189690]
    Y_0_7_0_1 = [2875, 9837, 460057.5, 544875, 276900, 192980]
    Y_0_9_0_1 = [2842, 9857, 167340, 790365, 529995, 385060]

    Y_0_3_0_2 = [8768.5, 147677, 532967.5, 79545, 67845, 62690]
    Y_0_5_0_2 = [8623, 139821, 508532.5, 77235, 69075, 63510]
    Y_0_7_0_2 = [8393.5, 128490, 441632.5, 78820, 71355, 65490]
    Y_0_9_0_2 = [8519, 80997, 402837.5, 114505, 103395, 99550]

    Y_0_3_0_3 = [24449, 113401, 54267.5, 42270, 38017.5, 40500]
    Y_0_5_0_3 = [23612, 113583, 53607.5, 41940, 38130, 40340]
    Y_0_7_0_3 = [23276, 119075, 54615, 41595, 38512.5, 40700]
    Y_0_9_0_3 = [21615.5, 146547, 59100, 46390, 44932.5, 47210]
    labels = ["p=0.3", "p=0.5", "p=0.7", "p=0.9"]
    xlabel = "number of edges"
    ylabel = "average steps"
    create_graph(x=X, y=[Y_0_3_0_1, Y_0_5_0_1, Y_0_7_0_1, Y_0_9_0_1], labels=labels,
                 title="ε = 0.1",
                 xlabel=xlabel, ylabel=ylabel, path="steps_vs_edges_0_1.png")
    create_graph(x=X, y=[Y_0_3_0_2, Y_0_5_0_2, Y_0_7_0_2, Y_0_9_0_2], labels=labels,
                 title="ε = 0.2",
                 xlabel=xlabel, ylabel=ylabel, path="steps_vs_edges_0_2.png")
    create_graph(x=X, y=[Y_0_3_0_3, Y_0_5_0_3, Y_0_7_0_3, Y_0_9_0_3], labels=labels,
                 title="ε = 0.3",
                 xlabel=xlabel, ylabel=ylabel, path="steps_vs_edges_0_3.png")


def create_graph_simulations_different_communities():
    X = [5, 7, 10, 15, 20, 24]

    Y_0_3_0_1 = [566465, 542085, 552885, 562105, 608855, 544125]
    Y_0_5_0_1 = [561220, 506775, 546215, 559595, 572580, 610690]
    Y_0_7_0_1 = [557720, 541685, 544875, 586000, 586820, 621630]
    Y_0_9_0_1 = [629055, 691620, 790365, 934335, 1052725, 1097200]

    Y_0_3_0_2 = [75050, 74975, 79545, 77770, 74935, 75475]
    Y_0_5_0_2 = [75630, 75285, 77235, 75585, 77020, 76470]
    Y_0_7_0_2 = [75060, 78430, 78820, 80975, 82330, 84905]
    Y_0_9_0_2 = [88030, 98130, 114505, 137700, 154685, 167525]

    Y_0_3_0_3 = [42035, 41950, 42270, 41510, 41840, 42070]
    Y_0_5_0_3 = [42245, 42235, 41940, 41490, 41910, 41630]
    Y_0_7_0_3 = [42175, 42015, 41595, 42080, 41735, 42375]
    Y_0_9_0_3 = [43495, 45060, 46390, 50680, 55210, 58655]
    labels = ["p=0.3", "p=0.5", "p=0.7", "p=0.9"]
    xlabel = "number of communities"
    ylabel = "average steps"
    create_graph(x=X, y=[Y_0_3_0_1, Y_0_5_0_1, Y_0_7_0_1, Y_0_9_0_1], labels=labels,
                 title="ε = 0.1",
                 xlabel=xlabel, ylabel=ylabel, path="steps_vs_communities_0_1.png")
    create_graph(x=X, y=[Y_0_3_0_2, Y_0_5_0_2, Y_0_7_0_2, Y_0_9_0_2], labels=labels,
                 title="ε = 0.2",
                 xlabel=xlabel, ylabel=ylabel, path="steps_vs_communities_0_2.png")
    create_graph(x=X, y=[Y_0_3_0_3, Y_0_5_0_3, Y_0_7_0_3, Y_0_9_0_3], labels=labels,
                 title="ε = 0.3",
                 xlabel=xlabel, ylabel=ylabel, path="steps_vs_communities_0_3.png")

def create_graph_simulations_different_communities_v2():
    X = [i for i in range(5, 41)]

    Y_0_3_0_1 = [527885, 549655, 545455, 526465, 520210, 540375, 530775, 582395, 590635, 553250, 572270, 542675, 518335, 520810, 535270, 539900, 542295, 527475, 539700, 547185, 568075, 589435, 534955, 548395, 534160, 556020, 567120, 541350, 552690, 544690, 581535, 538110, 567245, 527120, 554310, 557115]
    Y_0_5_0_1 = [562590, 556985, 605745, 526705, 541590, 536510, 557595, 555565, 536860, 549905, 568970, 536255, 539670, 549180, 562895, 527820, 530810, 604935, 558220, 564725, 576460, 557120, 586150, 552015, 552495, 543005, 583330, 562740, 580990, 522100, 603010, 562010, 547525, 587890, 561270, 603675]
    Y_0_7_0_1 = [495680, 546395, 552165, 544070, 562650, 557500, 584390, 580125, 581045, 595345, 574640, 622010, 595660, 591935, 626225, 589060, 588625, 621940, 661645, 656155, 659655, 667005, 648765, 607545, 654110, 621875, 617995, 645695, 652485, 653740, 639930, 697800, 666155, 734935, 677765, 680435]
    Y_0_75_0_1 = [576640, 537395, 527790, 586975, 548500, 572660, 565455, 583670, 628725, 603190, 598385, 653960, 620360, 599510, 631775, 652995, 663890, 653825, 657770, 723610, 665040, 665745, 681495, 709945, 705465, 705225, 725225, 722600, 722545, 692025, 695055, 730055, 727460, 737980, 789210, 742050]
    Y_0_8_0_1 = [552415, 536195, 594535, 566735, 573965, 609260, 638030, 623460, 649815, 643100, 668570, 691745, 656065, 695705, 699495, 721870, 704970, 737365, 749145, 765845, 768555, 745495, 784145, 824305, 754855, 813500, 808395, 850590, 826570, 868260, 886055, 828990, 818865, 905545, 859175, 833400]
    Y_0_85_0_1 = [596575, 577800, 617655, 626885, 669995, 675610, 680225, 719375, 692415, 769765, 714510, 780970, 800395, 738475, 829490, 854720, 873195, 858145, 884050, 876920, 912030, 932290, 911430, 981230, 944485, 946795, 979745, 1013665, 1005960, 1012350, 995720, 1018085, 986950, 1055315, 1038010, 1088090]
    Y_0_9_0_1 = [632930, 633650, 687140, 726150, 763405, 795505, 831130, 859215, 901675, 938520, 899320, 939595, 992705, 1036875, 989280, 1020975, 1097570, 1074540, 1096780, 1080410, 1092425, 1120355, 1136670, 1126340, 1155310, 1127200, 1170890, 1191985, 1114235, 1172525, 1117600, 1131485, 1127265, 1102815, 1153315, 1106020]

    Y_0_3_0_2 = [75470, 75730, 74680, 75605, 77155, 75185, 76020, 76300, 76810, 76110, 75775, 75030, 76750, 74210, 74705, 74525, 75235, 76600, 75765, 78475, 77070, 74635, 76515, 77010, 75425, 78025, 75470, 79260, 75185, 74980, 74470, 76040, 76740, 81895, 75515, 74685]
    Y_0_5_0_2 = [77495, 75390, 75915, 75860, 75330, 76110, 75575, 75930, 76870, 75715, 76030, 76450, 75955, 77450, 76485, 76355, 75720, 76460, 76380, 78310, 77525, 76865, 79575, 76775, 77005, 76970, 76415, 76825, 76355, 76800, 79485, 76815, 77425, 79975, 77185, 76630]
    Y_0_7_0_2 = [78020, 76580, 76880, 80765, 79575, 80320, 78465, 79495, 79395, 81615, 82640, 81595, 82140, 82315, 82445, 82285, 83440, 86180, 89490, 84355, 84510, 85460, 87135, 85760, 86215, 86275, 86540, 87915, 87180, 87865, 89395, 89150, 89615, 91025, 92445, 91060]
    Y_0_75_0_2 = [79075, 83695, 79095, 79345, 79700, 81815, 82345, 81880, 83010, 84075, 84370, 84810, 87725, 85870, 87610, 87080, 88605, 90320, 91145, 90315, 89600, 91775, 91480, 92595, 92010, 94230, 95035, 94665, 95510, 96210, 95410, 96475, 97390, 102610, 98090, 100605]
    Y_0_8_0_2 = [77550, 79650, 81820, 80790, 84065, 83950, 86780, 86190, 87900, 90540, 91260, 91585, 93040, 93690, 96050, 97770, 98450, 99120, 98900, 99840, 99600, 102095, 102905, 105885, 106020, 104755, 106240, 106665, 109590, 108165, 109375, 110740, 111365, 113360, 113025, 112540]
    Y_0_85_0_2 = [81160, 83025, 86470, 87260, 90110, 95540, 95575, 96300, 100080, 104900, 103125, 106255, 107755, 108700, 113840, 113480, 114800, 117445, 119720, 120800, 122005, 123630, 125520, 127265, 128210, 129270, 132810, 132950, 133460, 135490, 135080, 136475, 138020, 139560, 141870, 144275]
    Y_0_9_0_2 = [88645, 92285, 99985, 104785, 109675, 114715, 119340, 124220, 128525, 133740, 136980, 141345, 144265, 149600, 151605, 157740, 157585, 162235, 167265, 169085, 174195, 173430, 175730, 179325, 185830, 184100, 188000, 194115, 191830, 193690, 198515, 196070, 201745, 204175, 204610, 205860]

    Y_0_3_0_3 = [42160, 42325, 42035, 41475, 41970, 41860, 41695, 41840, 42135, 41770, 41740, 41835, 41595, 42060, 41980, 42030, 41540, 41790, 41610, 42195, 42320, 41915, 41710, 41970, 41845, 42535, 41865, 41695, 42245, 41575, 41395, 41700, 41860, 41295, 41365, 41355]
    Y_0_5_0_3 = [42555, 41690, 42245, 42295, 41840, 42335, 41895, 41755, 41310, 41630, 41725, 42150, 41450, 41470, 41705, 41825, 41260, 41460, 41360, 41560, 41350, 41775, 41220, 41360, 40835, 41055, 41345, 41015, 40920, 41375, 41360, 41395, 41285, 41380, 41450, 40660]
    Y_0_7_0_3 = [42070, 42165, 41970, 42165, 41780, 41990, 41750, 41875, 42010, 42465, 42220, 42290, 42000, 42185, 42225, 42045, 42260, 42055, 41910, 41800, 41990, 42075, 42420, 42095, 42070, 41935, 42250, 42065, 42255, 42080, 42240, 41730, 42090, 41700, 42150, 42500]
    Y_0_75_0_3 = [42020, 42390, 41880, 42315, 42730, 42305, 42450, 42515, 42425, 42445, 42675, 42510, 43050, 42620, 42670, 42405, 42690, 42485, 42945, 42700, 43255, 42995, 43010, 42910, 42775, 43230, 43240, 43440, 43130, 43300, 43185, 43440, 43375, 42980, 43765, 43635]
    Y_0_8_0_3 = [42365, 42150, 42720, 41990, 42415, 42825, 43140, 43225, 43565, 43275, 43490, 43680, 43815, 43620, 44020, 43765, 44000, 44445, 44110, 44355, 44750, 44495, 45110, 44625, 44705, 45055, 45305, 45340, 45470, 45225, 45035, 45360, 45730, 45520, 45770, 45900]
    Y_0_85_0_3 = [42740, 43120, 43700, 43260, 43315, 43925, 44365, 44475, 44725, 45120, 45670, 45385, 45860, 46270, 46560, 46975, 47320, 47160, 47975, 48020, 48000, 48550, 48650, 49095, 49390, 49560, 49710, 50165, 50380, 50795, 50590, 51465, 51110, 51665, 52090, 51975]
    Y_0_9_0_3 = [43640, 43805, 44960, 45095, 46155, 46800, 47690, 48470, 49530, 49845, 51365, 51830, 52600, 53460, 54900, 55990, 56255, 57100, 58015, 58845, 59155, 60345, 61165, 61690, 62605, 62760, 64015, 64575, 65420, 65760, 66485, 66760, 67480, 68130, 68815, 69215]




    labels = ["p=0.3", "p=0.5", "p=0.7", "p=0.75", "p=0.8", "p=0.85", "p=0.9"]
    xlabel = "number of communities"
    ylabel = "average steps"
    create_graph(x=X, y=[Y_0_3_0_1, Y_0_5_0_1, Y_0_7_0_1, Y_0_75_0_1, Y_0_8_0_1, Y_0_85_0_1,
                         Y_0_9_0_1], labels=labels,
                 title="ε = 0.1",
                 xlabel=xlabel, ylabel=ylabel, path="steps_vs_communities_0_1.png")
    create_graph(x=X, y=[Y_0_3_0_2, Y_0_5_0_2, Y_0_7_0_2, Y_0_75_0_2, Y_0_8_0_2, Y_0_85_0_2,
                         Y_0_9_0_2], labels=labels,
                 title="ε = 0.2",
                 xlabel=xlabel, ylabel=ylabel, path="steps_vs_communities_0_2.png")
    create_graph(x=X, y=[Y_0_3_0_3, Y_0_5_0_3, Y_0_7_0_3, Y_0_75_0_3, Y_0_8_0_3, Y_0_85_0_3,
                         Y_0_9_0_3], labels=labels,
                 title="ε = 0.3",
                 xlabel=xlabel, ylabel=ylabel, path="steps_vs_communities_0_3.png")

create_graph_simulations_different_nodes_v2()
create_graph_simulations_different_nodes_clusters_v2()
